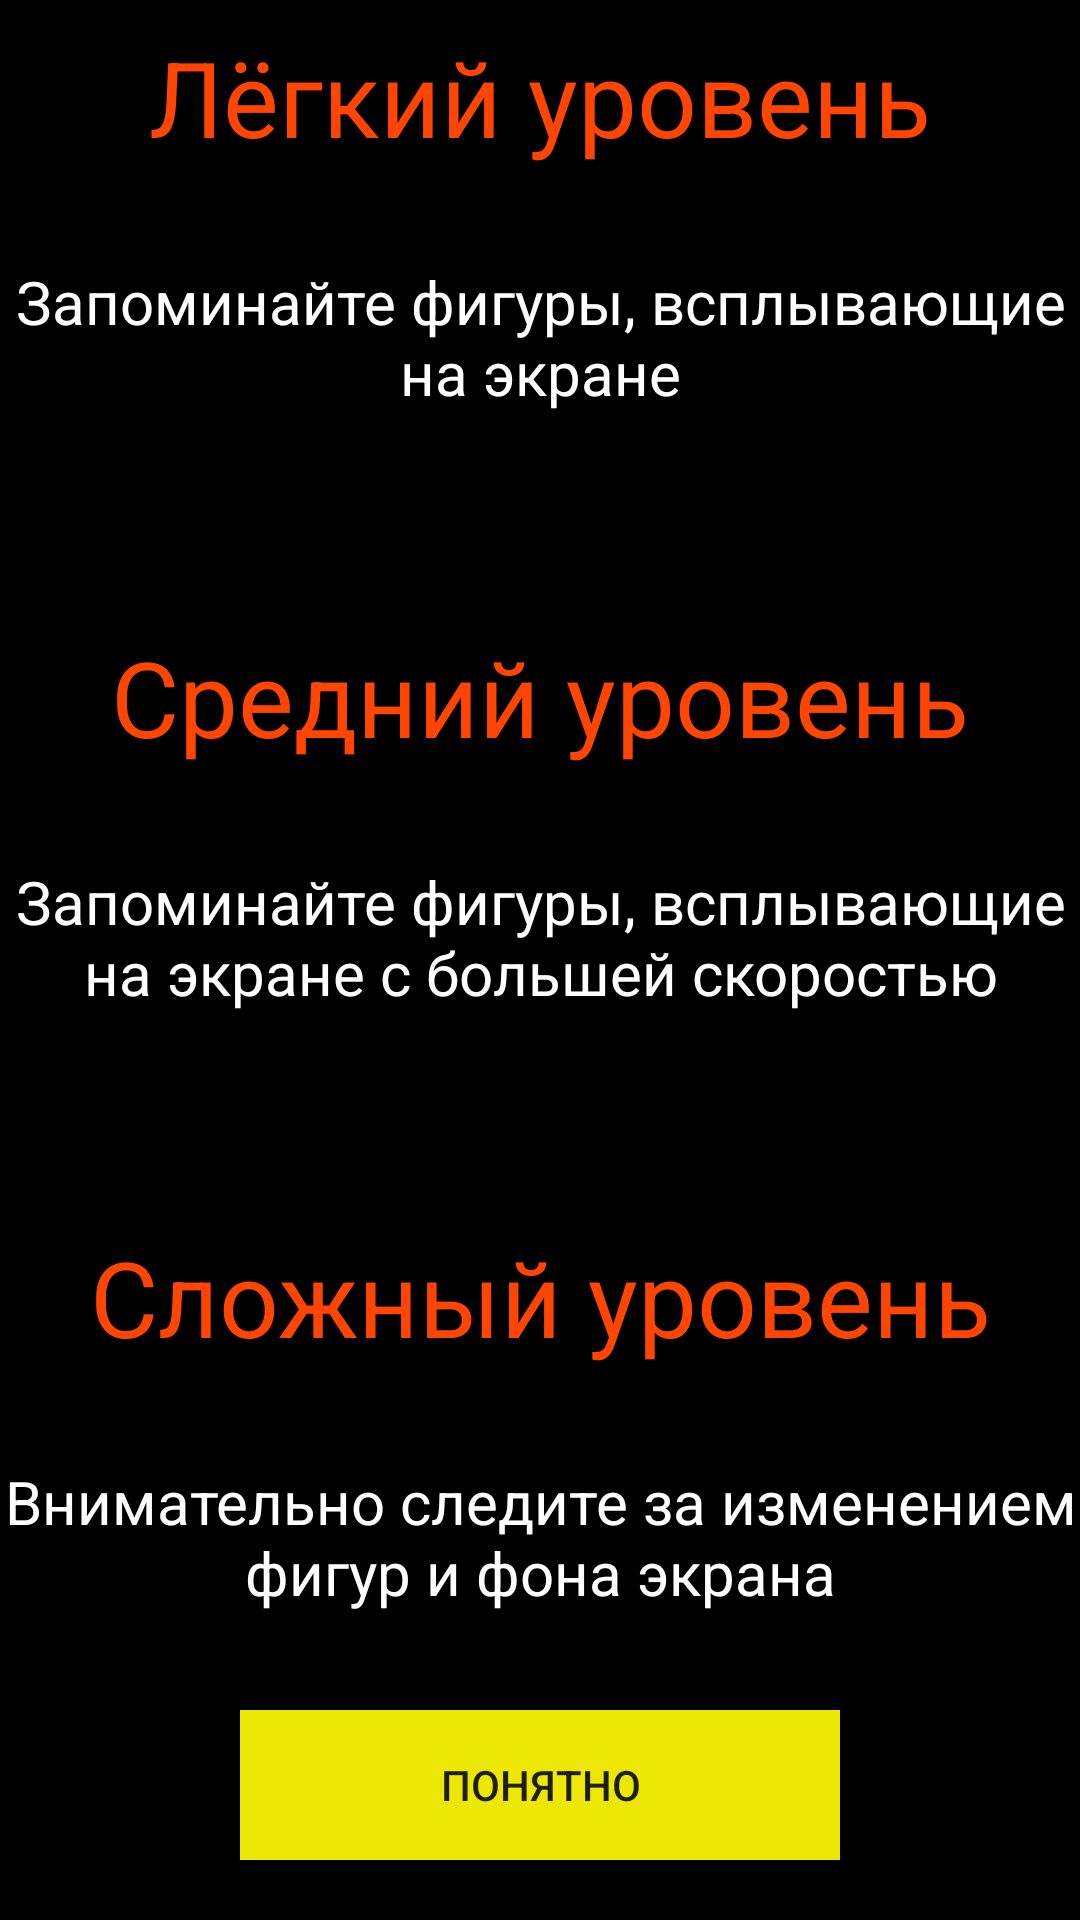

Android layout source for this screen:
<!-- AndroidManifest.xml: application theme Theme.ChasingTheScore -->
<!-- res/layout/fragment_inst__attention_.xml -->
<?xml version="1.0" encoding="utf-8"?>
<FrameLayout xmlns:android="http://schemas.android.com/apk/res/android"
    xmlns:tools="http://schemas.android.com/tools"
    android:layout_width="match_parent"
    android:layout_height="match_parent"
    tools:context=".Inst_Attention_Fragment"
    android:background="@color/black">

    <LinearLayout
        android:layout_width="match_parent"
        android:layout_height="140dp"
        android:orientation="vertical">
        <TextView
            android:layout_width="match_parent"
            android:layout_height="65dp"
            android:text="@string/easy_level"
            android:textColor="@color/red"
            android:gravity="center"
            android:textSize="35dp"/>
        <TextView
            android:layout_width="match_parent"
            android:layout_height="55dp"
            android:layout_marginTop="20dp"
            android:textSize="20dp"
            android:textColor="@color/white"
            android:gravity="center"
            android:text="@string/attentionEasy"/>
    </LinearLayout>
    <LinearLayout
        android:layout_width="match_parent"
        android:layout_height="140dp"
        android:orientation="vertical"
        android:layout_marginTop="200dp">
        <TextView
            android:layout_width="match_parent"
            android:layout_height="65dp"
            android:text="@string/middle_level"
            android:textColor="@color/red"
            android:gravity="center"
            android:textSize="35dp"/>
        <TextView
            android:layout_width="match_parent"
            android:layout_height="55dp"
            android:layout_marginTop="20dp"
            android:textSize="20dp"
            android:textColor="@color/white"
            android:gravity="center"
            android:text="@string/attentionMiddle"/>
    </LinearLayout>
    <LinearLayout
        android:layout_width="match_parent"
        android:layout_height="140dp"
        android:orientation="vertical"
        android:layout_marginTop="400dp">
        <TextView
            android:layout_width="match_parent"
            android:layout_height="65dp"
            android:text="@string/hard_level"
            android:textColor="@color/red"
            android:gravity="center"
            android:textSize="35dp"/>
        <TextView
            android:layout_width="match_parent"
            android:layout_height="55dp"
            android:layout_marginTop="20dp"
            android:textSize="20dp"
            android:textColor="@color/white"
            android:gravity="center"
            android:text="@string/attentionHard"/>
    </LinearLayout>
    <LinearLayout
        android:layout_width="match_parent"
        android:layout_height="50dp"
        android:orientation="vertical"
        android:layout_marginTop="570dp">
        <Button
            android:layout_width="200dp"
            android:layout_height="50dp"
            android:text="@string/understand"
            android:id="@+id/understand1"
            android:layout_gravity="center"
            android:background="@color/yellow"
            />
    </LinearLayout>

</FrameLayout>
<!-- resources referenced by this layout -->
<resources>
  <color name="black">#FF000000</color>
  <color name="red">#FF4500</color>
  <color name="white">#FFFFFFFF</color>
  <color name="yellow">#ECE704</color>
  <string name="attentionEasy">Запоминайте фигуры, всплывающие на экране</string>
  <string name="attentionHard">Внимательно следите за изменением фигур и фона экрана</string>
  <string name="attentionMiddle">Запоминайте фигуры, всплывающие на экране с большей скоростью</string>
  <string name="easy_level">Лёгкий уровень</string>
  <string name="hard_level">Сложный уровень</string>
  <string name="middle_level">Средний уровень</string>
  <string name="understand">Понятно</string>
  <style name="Theme.ChasingTheScore" parent="Theme.AppCompat.DayNight.NoActionBar">
          
          <item name="colorPrimary">@color/purple_500</item>
          <item name="colorPrimaryVariant">@color/purple_700</item>
          <item name="colorOnPrimary">@color/white</item>
          
          <item name="colorSecondary">@color/teal_200</item>
          <item name="colorSecondaryVariant">@color/teal_700</item>
          <item name="colorOnSecondary">@color/black</item>
          
          <item name="android:statusBarColor" tools:targetApi="l">?attr/colorPrimaryVariant</item>
          
      </style>
  <color name="purple_500">#FF6200EE</color>
  <color name="purple_700">#FF3700B3</color>
  <color name="teal_200">#FF03DAC5</color>
  <color name="teal_700">#FF018786</color>
</resources>
